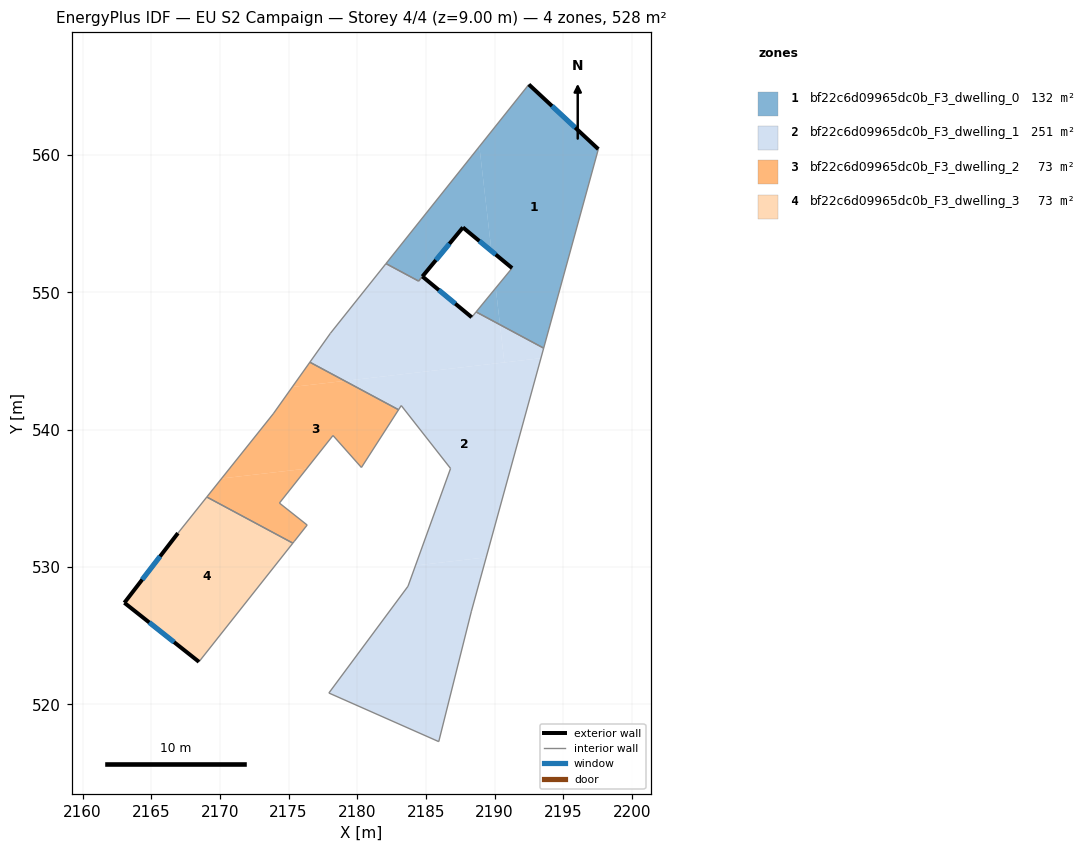
=== STOREY PLAN SPEC (per zone: floor XY polygon, exterior-wall plan segments, windows/doors) ===
zone 1: bf22c6d09965dc0b_F3_dwelling_0  (131.5 m²)
  floor: (2197.55, 560.43) (2193.57, 545.94) (2190.39, 547.64) (2190.08, 550.32) (2191.27, 551.77) (2189.77, 553.01) (2188.89, 560.62) (2192.49, 565.14)
  floor: (2188.89, 560.62) (2189.77, 553.01) (2187.69, 554.73) (2184.46, 550.82) (2182.09, 552.09)
  floor: (2190.08, 550.32) (2190.39, 547.64) (2188.65, 548.57)
  exterior wall: (2197.55, 560.43) – (2192.49, 565.14)  [6.9 m]
    window: (2195.86, 562.00) – (2194.18, 563.57)  [2.3 m²]
  exterior wall: (2187.69, 554.73) – (2191.27, 551.77)  [4.6 m]
    window: (2188.88, 553.74) – (2190.08, 552.75)  [1.5 m²]
  exterior wall: (2184.74, 551.16) – (2187.69, 554.73)  [4.6 m]
    window: (2185.72, 552.35) – (2186.71, 553.54)  [1.5 m²]
  interior walls: 6
zone 2: bf22c6d09965dc0b_F3_dwelling_1  (251.3 m²)
  floor: (2188.65, 548.57) (2190.39, 547.64) (2190.71, 544.90) (2179.09, 543.55) (2176.55, 544.91) (2178.04, 547.02) (2182.09, 552.09) (2184.46, 550.82) (2184.74, 551.16) (2188.33, 548.19)
  floor: (2189.39, 530.71) (2188.31, 526.79) (2185.93, 517.29) (2177.93, 520.83) (2183.69, 528.60) (2184.24, 530.11)
  floor: (2193.57, 545.94) (2193.37, 545.20) (2190.71, 544.90) (2190.39, 547.64)
  floor: (2193.37, 545.20) (2189.39, 530.71) (2184.24, 530.11) (2186.79, 537.18) (2183.20, 541.76) (2183.00, 541.45) (2179.09, 543.55)
  exterior wall: (2188.33, 548.19) – (2184.74, 551.16)  [4.7 m]
    window: (2187.13, 549.18) – (2185.94, 550.17)  [1.6 m²]
  interior walls: 14
zone 3: bf22c6d09965dc0b_F3_dwelling_2  (72.6 m²)
  floor: (2183.00, 541.45) (2180.30, 537.25) (2178.23, 539.58) (2176.32, 537.17) (2170.12, 536.45) (2173.88, 541.16) (2175.27, 543.11) (2179.09, 543.55)
  floor: (2179.09, 543.55) (2175.27, 543.11) (2176.55, 544.91)
  floor: (2176.32, 537.17) (2174.33, 534.66) (2176.35, 533.06) (2175.34, 531.77) (2175.31, 531.74) (2169.04, 535.10) (2170.12, 536.45)
  interior walls: 10
zone 4: bf22c6d09965dc0b_F3_dwelling_3  (72.6 m²)
  floor: (2175.31, 531.74) (2168.47, 523.10) (2163.04, 527.40) (2166.94, 532.47) (2169.04, 535.10)
  exterior wall: (2163.04, 527.40) – (2168.47, 523.10)  [6.9 m]
    window: (2164.85, 525.96) – (2166.66, 524.53)  [2.3 m²]
  exterior wall: (2166.94, 532.47) – (2163.04, 527.40)  [6.4 m]
    window: (2165.64, 530.78) – (2164.34, 529.09)  [2.1 m²]
  interior walls: 3

=== DERIVED (storey summary) ===
Building: EU S2 Campaign
Storey: 4 of 4  (floor level z = 9.00 m)
Storey gross floor area: 528.0 m²
Zones on this storey: 4
  - bf22c6d09965dc0b_F3_dwelling_0: floor 131.5 m²; exterior wall 16.2 m (48.6 m²); 3 window(s) 5.4 m²; WWR 11.1%
  - bf22c6d09965dc0b_F3_dwelling_1: floor 251.3 m²; exterior wall 4.7 m (14.0 m²); 1 window(s) 1.6 m²; WWR 11.1%
  - bf22c6d09965dc0b_F3_dwelling_2: floor 72.6 m²
  - bf22c6d09965dc0b_F3_dwelling_3: floor 72.6 m²; exterior wall 13.3 m (40.0 m²); 2 window(s) 4.4 m²; WWR 11.1%
Zone adjacency (shared interzone walls):
  - bf22c6d09965dc0b_F3_dwelling_0 ↔ bf22c6d09965dc0b_F3_dwelling_1
  - bf22c6d09965dc0b_F3_dwelling_1 ↔ bf22c6d09965dc0b_F3_dwelling_2
  - bf22c6d09965dc0b_F3_dwelling_2 ↔ bf22c6d09965dc0b_F3_dwelling_3